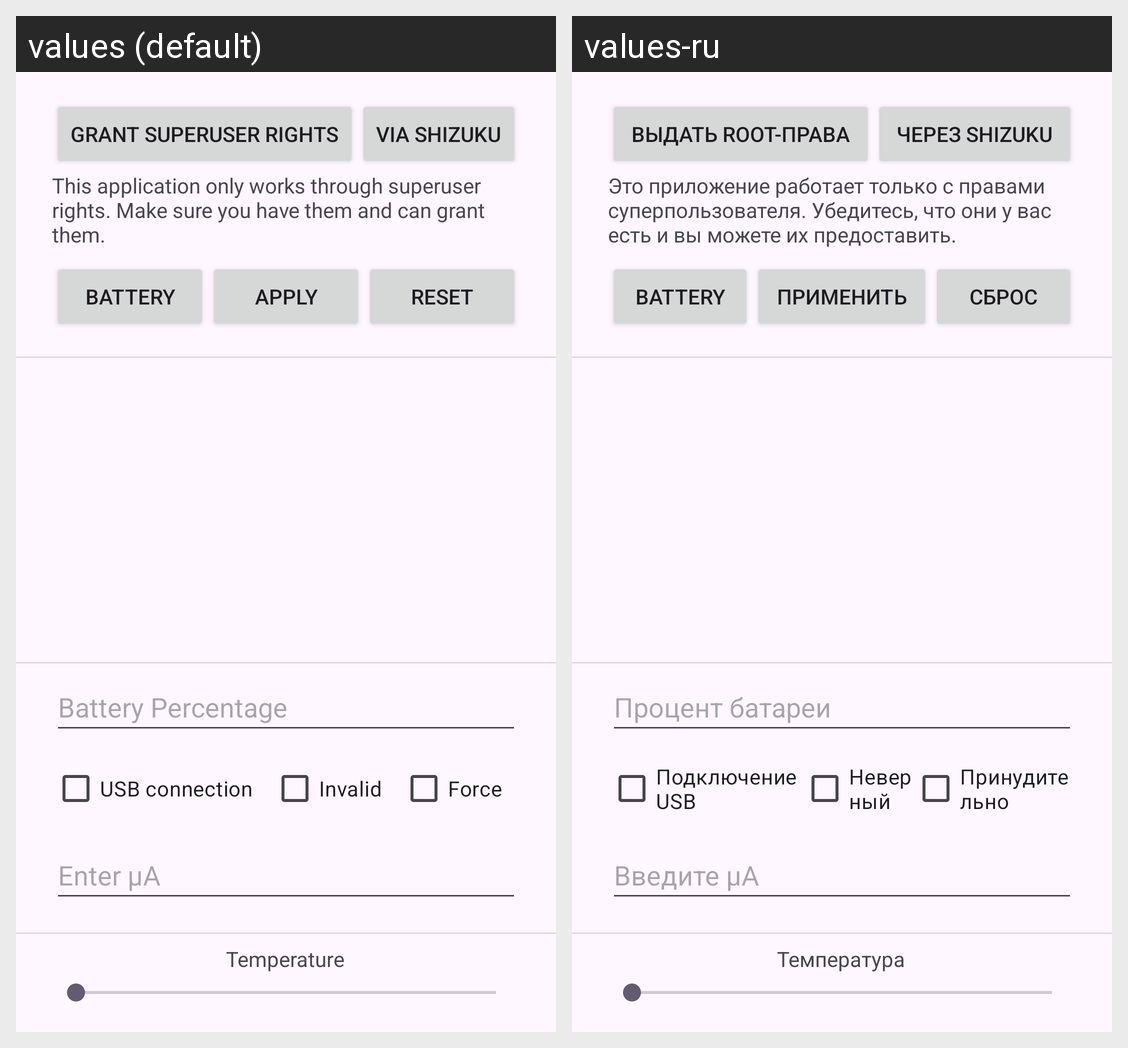

Strings drawn on this Android screen and how each of the app's shown locales translates them:
Android screen res/layout/activity_main.xml rendered under 2 locales, left to right: values (default), values-ru. Device: Nexus 5 (rendered at 1080×1920; each locale shown at half size, 540×960, under a caption strip naming it); theme Theme.DumpsysManager.
Strings drawn on this screen, with the default value and each locale's value (text and hints the layout hard-codes, and strings that could not be matched under every locale, appear in the picture but are not listed):

app_needs_root
  values: This application only works through superuser rights. Make sure you have them and can grant them.
  values-ru: Это приложение работает только с правами суперпользователя. Убедитесь, что они у вас есть и вы можете их предоставить.

battery
  values: battery
  values-ru: battery  [not translated; the default value is used]

apply
  values: Apply
  values-ru: Применить

reset
  values: Reset
  values-ru: Сброс

percent
  values: Battery Percentage
  values-ru: Процент батареи

usb_conn
  values: USB connection
  values-ru: Подключение USB

invalid
  values: Invalid
  values-ru: Неверный

force
  values: Force
  values-ru: Принудительно

mka_entry
  values: Enter µA
  values-ru: Введите µA

temp
  values: Temperature
  values-ru: Температура

grant_root
  values: Grant superuser rights
  values-ru: Выдать ROOT-права

shizuki
  values: Via Shizuku
  values-ru: Через Shizuku
